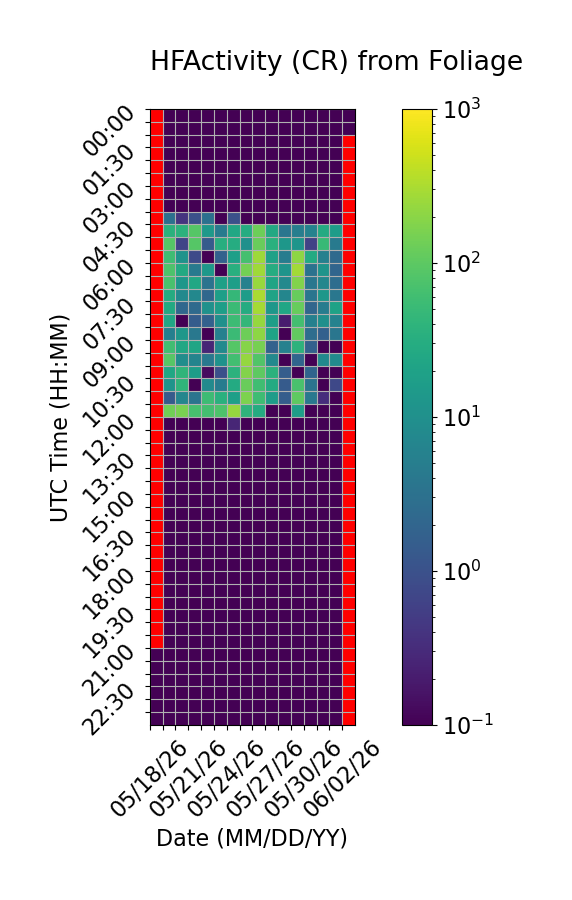

Source data for this figure (header and first rows):
Time (UTC), 05/18/26, 05/19/26, 05/20/26, 05/21/26, 05/22/26, 05/23/26, 05/24/26, 05/25/26, 05/26/26, 05/27/26, 05/28/26, 05/29/26, 05/30/26, 05/31/26, 06/01/26, 06/02/26
00:00, , 0.0, 0.0, 0.0, 0.0, 0.0, 0.0, 0.0, 0.0, 0.0, 0.0, 0.0, 0.0, 0.0, 0.0, 0.0
00:30, , 0.0, 0.0, 0.0, 0.0, 0.0, 0.0, 0.0, 0.0, 0.0, 0.0, 0.0, 0.0, 0.0, 0.0, 0.0
01:00, , 0.0, 0.0, 0.0, 0.0, 0.0, 0.0, 0.0, 0.0, 0.0, 0.0, 0.0, 0.0, 0.0, 0.0, 
01:30, , 0.0, 0.0, 0.0, 0.0, 0.0, 0.0, 0.0, 0.0, 0.0, 0.0, 0.0, 0.0, 0.0, 0.0, 
02:00, , 0.0, 0.0, 0.0, 0.0, 0.0, 0.0, 0.0, 0.0, 0.0, 0.0, 0.0, 0.0, 0.0, 0.0, 
02:30, , 0.0, 0.0, 0.0, 0.0, 0.0, 0.0, 0.0, 0.0, 0.0, 0.0, 0.0, 0.0, 0.0, 0.0, 
03:00, , 0.0, 0.0, 0.0, 0.0, 0.0, 0.0, 0.0, 0.0, 0.0, 0.0, 0.0, 0.0, 0.0, 0.0, 
03:30, , 0.0, 0.0, 0.0, 0.0, 0.0, 0.0, 0.0, 0.0, 0.0, 0.0, 0.0, 0.0, 0.0, 0.0, 
04:00, , 3.0, 0.4, 0.9333, 3.0, 0.0, 0.9333, 0.0, 0.0, 0.0, 0.0, 0.06667, 0.0, 0.0, 0.0, 
04:30, , 35.33, 37.8, 87.93, 14.67, 4.6, 25.4, 30.47, 130.1, 26.0, 3.733, 5.067, 5.867, 28.27, 16.13, 
05:00, , 89.4, 0.6667, 86.6, 1.4, 31.93, 30.07, 10.2, 122.3, 34.27, 13.2, 12.2, 0.6, 48.8, 4.467, 
05:30, , 56.53, 11.27, 0.8, 0.0, 1.733, 17.87, 65.0, 262.8, 19.8, 4.867, 211.5, 27.8, 5.6, 2.4, 
06:00, , 76.33, 27.13, 4.467, 13.67, 0.0, 32.8, 147.9, 266.6, 29.87, 11.67, 280.1, 3.267, 11.6, 2.0, 
06:30, , 70.07, 13.2, 24.4, 3.333, 19.0, 17.33, 5.8, 239.8, 21.4, 7.667, 174.5, 3.867, 7.0, 2.733, 
07:00, , 29.33, 7.933, 7.267, 2.133, 18.4, 45.47, 16.47, 312.9, 20.87, 6.8, 116.1, 3.533, 13.27, 3.867, 
07:30, , 26.73, 2.133, 2.4, 10.53, 17.53, 53.33, 28.47, 292.7, 12.93, 23.0, 118.3, 2.067, 4.8, 20.27, 
08:00, , 23.33, 0.0, 1.467, 1.733, 10.0, 55.87, 44.6, 229.2, 17.27, 0.2, 63.67, 5.6, 9.8, 6.0, 
08:30, , 5.267, 13.13, 3.933, 0.0, 5.467, 54.2, 132.4, 209.1, 20.67, 0.0, 109.9, 2.667, 1.667, 3.667, 
09:00, , 58.53, 23.87, 22.47, 0.2667, 7.533, 89.53, 186.6, 149.1, 1.733, 5.733, 39.2, 1.733, 0.06667, 0.06667, 
09:30, , 92.8, 9.067, 6.267, 3.933, 10.8, 62.27, 231.7, 83.13, 7.733, 0.0, 2.0, 0.0, 7.8, 8.2, 
10:00, , 24.27, 40.87, 17.0, 0.1333, 0.9333, 37.67, 181.7, 102.7, 36.87, 1.533, 0.0, 1.933, 0.0, 0.0, 
10:30, , 11.93, 42.0, 0.0, 8.2, 4.867, 27.47, 120.7, 60.4, 28.27, 1.4, 71.33, 3.467, 0.0, 0.7333, 
11:00, , 1.4, 6.867, 3.467, 54.33, 34.6, 18.13, 161.4, 56.47, 16.2, 1.533, 102.1, 4.0, 0.3333, 0.06667, 
11:30, , 137.1, 155.6, 68.27, 64.73, 75.4, 230.5, 40.47, 28.87, 0.0, 0.0, 17.73, 0.0, 0.0, 0.0, 
12:00, , 0.0, 0.0, 0.0, 0.0, 0.0, 0.2667, 0.0, 0.0, 0.0, 0.0, 0.0, 0.0, 0.0, 0.0, 
12:30, , 0.0, 0.0, 0.0, 0.0, 0.0, 0.0, 0.0, 0.0, 0.0, 0.0, 0.0, 0.0, 0.0, 0.0, 
13:00, , 0.0, 0.0, 0.0, 0.0, 0.0, 0.0, 0.0, 0.0, 0.0, 0.0, 0.0, 0.0, 0.0, 0.0, 
13:30, , 0.0, 0.0, 0.0, 0.0, 0.0, 0.0, 0.0, 0.0, 0.0, 0.0, 0.0, 0.0, 0.0, 0.0, 
14:00, , 0.0, 0.0, 0.0, 0.0, 0.0, 0.0, 0.0, 0.0, 0.0, 0.0, 0.0, 0.0, 0.0, 0.0, 
14:30, , 0.0, 0.0, 0.0, 0.0, 0.0, 0.0, 0.0, 0.0, 0.0, 0.0, 0.0, 0.0, 0.0, 0.0, 
15:00, , 0.0, 0.0, 0.0, 0.0, 0.0, 0.0, 0.0, 0.0, 0.0, 0.0, 0.0, 0.0, 0.0, 0.0, 
15:30, , 0.0, 0.0, 0.0, 0.0, 0.0, 0.0, 0.0, 0.0, 0.0, 0.0, 0.0, 0.0, 0.0, 0.0, 
16:00, , 0.0, 0.0, 0.0, 0.0, 0.0, 0.0, 0.0, 0.0, 0.0, 0.0, 0.0, 0.0, 0.0, 0.0, 
16:30, , 0.0, 0.0, 0.0, 0.0, 0.0, 0.0, 0.0, 0.0, 0.0, 0.0, 0.0, 0.0, 0.0, 0.0, 
17:00, , 0.0, 0.0, 0.0, 0.0, 0.0, 0.0, 0.0, 0.0, 0.0, 0.0, 0.0, 0.0, 0.0, 0.0, 
17:30, , 0.0, 0.0, 0.0, 0.0, 0.0, 0.0, 0.0, 0.0, 0.0, 0.0, 0.0, 0.0, 0.0, 0.0, 
18:00, , 0.0, 0.0, 0.0, 0.0, 0.0, 0.0, 0.0, 0.0, 0.0, 0.0, 0.0, 0.0, 0.0, 0.0, 
18:30, , 0.0, 0.0, 0.0, 0.0, 0.0, 0.0, 0.0, 0.0, 0.0, 0.0, 0.0, 0.0, 0.0, 0.0, 
19:00, , 0.0, 0.0, 0.0, 0.0, 0.0, 0.0, 0.0, 0.0, 0.0, 0.0, 0.0, 0.0, 0.0, 0.0, 
19:30, , 0.0, 0.0, 0.0, 0.0, 0.0, 0.0, 0.0, 0.0, 0.0, 0.0, 0.0, 0.0, 0.0, 0.0, 
20:00, , 0.0, 0.0, 0.0, 0.0, 0.0, 0.0, 0.0, 0.0, 0.0, 0.0, 0.0, 0.0, 0.0, 0.0, 
20:30, , 0.0, 0.0, 0.0, 0.0, 0.0, 0.0, 0.0, 0.0, 0.0, 0.0, 0.0, 0.0, 0.0, 0.0, 
21:00, 0.0, 0.0, 0.0, 0.0, 0.0, 0.0, 0.0, 0.0, 0.0, 0.0, 0.0, 0.0, 0.0, 0.0, 0.0, 
21:30, 0.0, 0.0, 0.0, 0.0, 0.0, 0.0, 0.0, 0.0, 0.0, 0.0, 0.0, 0.0, 0.0, 0.0, 0.0, 
22:00, 0.0, 0.0, 0.0, 0.0, 0.0, 0.0, 0.0, 0.0, 0.0, 0.0, 0.0, 0.0, 0.0, 0.0, 0.0, 
22:30, 0.0, 0.0, 0.0, 0.0, 0.0, 0.0, 0.0, 0.0, 0.0, 0.0, 0.0, 0.0, 0.0, 0.0, 0.0, 
23:00, 0.0, 0.0, 0.0, 0.0, 0.0, 0.0, 0.0, 0.0, 0.0, 0.0, 0.0, 0.0, 0.0, 0.0, 0.0, 
23:30, 0.0, 0.0, 0.0, 0.0, 0.0, 0.0, 0.0, 0.0, 0.0, 0.0, 0.0, 0.0, 0.0, 0.0, 0.0, 
